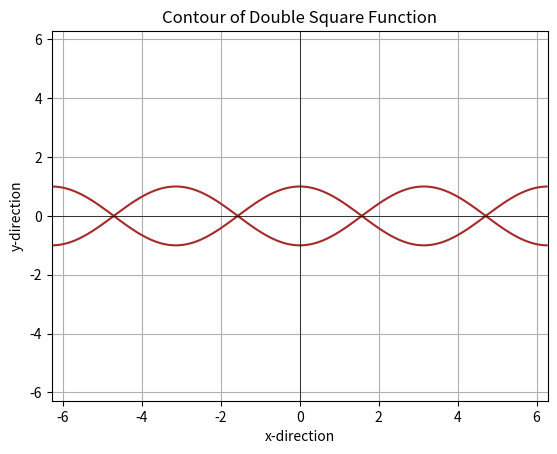

Write the Python code that produced this figure.
import numpy as np
import matplotlib.pyplot as plt

x = np.linspace(-2*np.pi, 2*np.pi, 1000)
y = np.linspace(-2*np.pi, 2*np.pi, 1000)
x, y = np.meshgrid(x, y)
z = np.sin(x)**2 + y**2

plt.contour(x, y, z, levels=[1], colors='brown')
plt.title('Contour of Double Square Function')
plt.xlabel('x-direction')
plt.ylabel('y-direction')
plt.axhline(0, color='black', linewidth=0.5)
plt.axvline(0, color='black', linewidth=0.5)
plt.grid(True)
plt.show()
